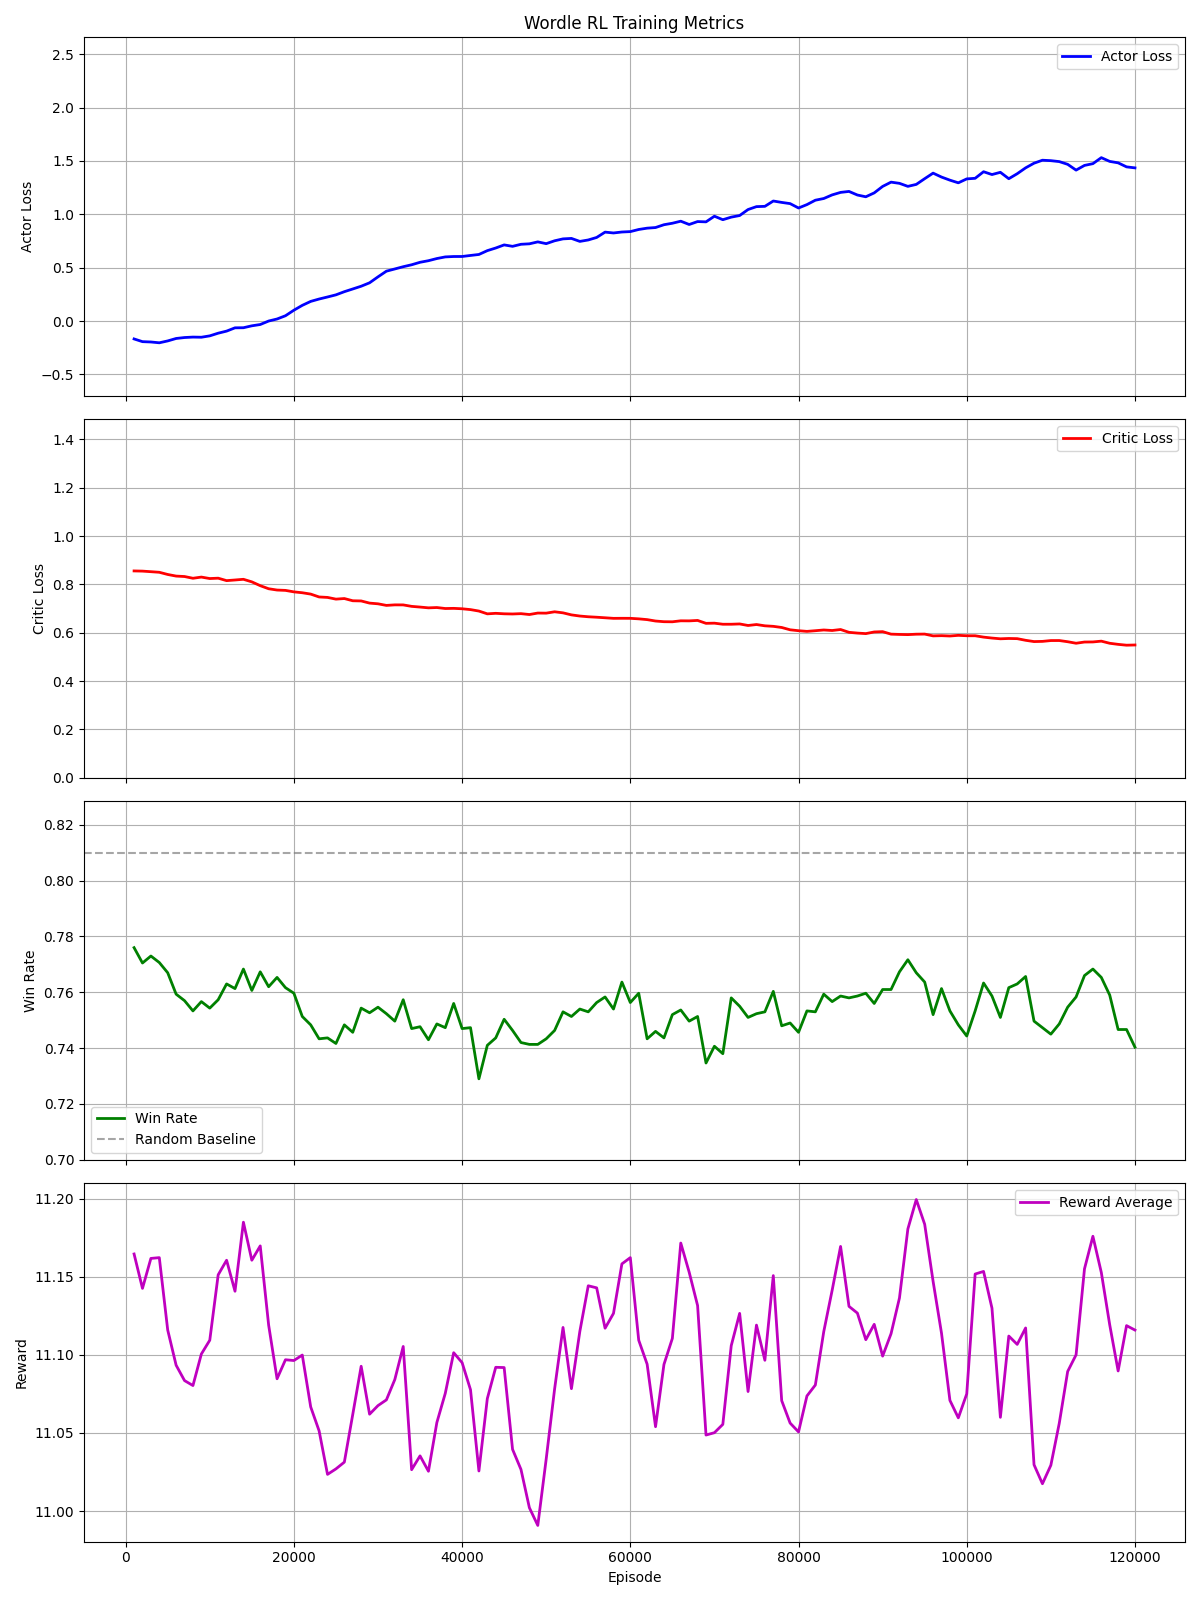

Values plotted in this chart, from the file beside it:
Episode, Actor_Loss, Critic_Loss, Win_Rate, Reward, Pos0_Reward, Pos1_Reward, Pos2_Reward, Pos3_Reward, Pos4_Reward
1000, -0.1674, 0.8556, 0.776, 11.16, 2.168, 2.348, 2.255, 2.204, 2.189
2000, -0.2183, 0.854, 0.765, 11.12, 2.124, 2.358, 2.243, 2.193, 2.201
3000, -0.202, 0.8477, 0.778, 11.2, 2.126, 2.381, 2.281, 2.209, 2.204
4000, -0.1902, 0.8483, 0.769, 11.17, 2.136, 2.345, 2.237, 2.191, 2.256
5000, -0.1658, 0.8267, 0.754, 10.98, 2.108, 2.305, 2.212, 2.159, 2.197
6000, -0.1332, 0.8279, 0.755, 11.13, 2.167, 2.356, 2.26, 2.171, 2.179
7000, -0.1636, 0.8428, 0.762, 11.14, 2.171, 2.346, 2.227, 2.199, 2.195
8000, -0.1533, 0.8051, 0.743, 10.97, 2.132, 2.337, 2.163, 2.169, 2.172
9000, -0.1374, 0.8425, 0.765, 11.19, 2.174, 2.361, 2.235, 2.219, 2.204
10000, -0.1249, 0.8247, 0.755, 11.16, 2.163, 2.382, 2.252, 2.175, 2.191
11000, -0.07834, 0.8095, 0.752, 11.1, 2.175, 2.341, 2.181, 2.233, 2.167
12000, -0.07911, 0.8122, 0.782, 11.22, 2.16, 2.34, 2.305, 2.211, 2.204
13000, -0.03253, 0.8326, 0.75, 11.1, 2.183, 2.341, 2.218, 2.155, 2.207
14000, -0.07558, 0.8181, 0.773, 11.23, 2.164, 2.353, 2.244, 2.24, 2.23
15000, -0.02523, 0.7803, 0.759, 11.15, 2.104, 2.352, 2.24, 2.24, 2.211
16000, 0.003941, 0.7854, 0.77, 11.13, 2.159, 2.327, 2.237, 2.192, 2.216
17000, 0.02236, 0.7799, 0.757, 11.08, 2.139, 2.319, 2.24, 2.167, 2.213
18000, 0.03197, 0.7643, 0.769, 11.04, 2.174, 2.316, 2.202, 2.169, 2.184
19000, 0.0951, 0.7811, 0.759, 11.17, 2.152, 2.34, 2.246, 2.177, 2.252
20000, 0.1779, 0.7616, 0.751, 11.08, 2.147, 2.335, 2.232, 2.181, 2.181
21000, 0.1686, 0.7533, 0.744, 11.06, 2.117, 2.354, 2.231, 2.158, 2.196
22000, 0.2059, 0.7644, 0.75, 11.07, 2.134, 2.313, 2.225, 2.192, 2.204
23000, 0.2448, 0.726, 0.736, 11.03, 2.079, 2.321, 2.236, 2.164, 2.231
24000, 0.2261, 0.7477, 0.745, 10.97, 2.142, 2.323, 2.189, 2.117, 2.201
25000, 0.2659, 0.7432, 0.744, 11.08, 2.131, 2.347, 2.257, 2.143, 2.2
26000, 0.3335, 0.7332, 0.756, 11.04, 2.154, 2.348, 2.241, 2.145, 2.155
27000, 0.3024, 0.7202, 0.737, 11.06, 2.117, 2.319, 2.234, 2.178, 2.216
28000, 0.3431, 0.7409, 0.77, 11.17, 2.18, 2.341, 2.253, 2.204, 2.192
29000, 0.4298, 0.7064, 0.751, 10.95, 2.119, 2.324, 2.167, 2.162, 2.18
30000, 0.4697, 0.7114, 0.743, 11.08, 2.135, 2.329, 2.212, 2.164, 2.239
31000, 0.5024, 0.7211, 0.763, 11.18, 2.179, 2.356, 2.228, 2.213, 2.206
32000, 0.492, 0.713, 0.743, 10.99, 2.115, 2.297, 2.2, 2.2, 2.179
33000, 0.5328, 0.711, 0.766, 11.14, 2.163, 2.32, 2.267, 2.171, 2.224
34000, 0.5571, 0.7031, 0.732, 10.95, 2.109, 2.284, 2.223, 2.139, 2.191
35000, 0.5618, 0.7043, 0.745, 11.02, 2.138, 2.311, 2.239, 2.167, 2.163
36000, 0.5772, 0.7013, 0.752, 11.11, 2.177, 2.361, 2.212, 2.2, 2.164
37000, 0.6179, 0.707, 0.749, 11.04, 2.163, 2.347, 2.244, 2.14, 2.144
38000, 0.6077, 0.692, 0.741, 11.07, 2.153, 2.348, 2.227, 2.154, 2.192
39000, 0.5883, 0.7033, 0.778, 11.19, 2.144, 2.35, 2.253, 2.223, 2.222
40000, 0.6185, 0.702, 0.722, 11.02, 2.12, 2.326, 2.228, 2.192, 2.154
41000, 0.6369, 0.6816, 0.742, 11.02, 2.123, 2.329, 2.187, 2.19, 2.192
42000, 0.616, 0.6852, 0.723, 11.04, 2.124, 2.297, 2.263, 2.166, 2.186
43000, 0.726, 0.6674, 0.758, 11.16, 2.158, 2.342, 2.267, 2.195, 2.198
44000, 0.7109, 0.6881, 0.75, 11.08, 2.15, 2.312, 2.249, 2.161, 2.209
45000, 0.703, 0.6793, 0.743, 11.04, 2.119, 2.311, 2.241, 2.174, 2.191
46000, 0.686, 0.6651, 0.746, 11, 2.135, 2.297, 2.199, 2.194, 2.177
47000, 0.7684, 0.6923, 0.737, 11.04, 2.139, 2.308, 2.193, 2.188, 2.214
48000, 0.7163, 0.6684, 0.741, 10.96, 2.142, 2.287, 2.194, 2.161, 2.179
49000, 0.7403, 0.6833, 0.746, 10.97, 2.141, 2.309, 2.212, 2.143, 2.163
50000, 0.7186, 0.6911, 0.743, 11.17, 2.159, 2.35, 2.227, 2.235, 2.2
51000, 0.797, 0.6853, 0.75, 11.1, 2.154, 2.312, 2.228, 2.197, 2.206
52000, 0.7938, 0.6702, 0.766, 11.09, 2.179, 2.306, 2.256, 2.168, 2.176
53000, 0.7316, 0.6659, 0.738, 11.05, 2.155, 2.349, 2.217, 2.167, 2.164
54000, 0.7132, 0.6709, 0.758, 11.21, 2.15, 2.361, 2.26, 2.204, 2.232
55000, 0.8342, 0.6612, 0.763, 11.17, 2.165, 2.333, 2.255, 2.177, 2.244
56000, 0.802, 0.6603, 0.748, 11.05, 2.13, 2.308, 2.207, 2.199, 2.205
57000, 0.8633, 0.664, 0.764, 11.13, 2.18, 2.329, 2.236, 2.192, 2.191
58000, 0.8102, 0.6541, 0.75, 11.2, 2.192, 2.337, 2.283, 2.193, 2.197
59000, 0.8291, 0.6609, 0.777, 11.14, 2.163, 2.333, 2.239, 2.18, 2.229
60000, 0.8744, 0.6637, 0.742, 11.14, 2.147, 2.364, 2.227, 2.199, 2.205
... 60 more rows
